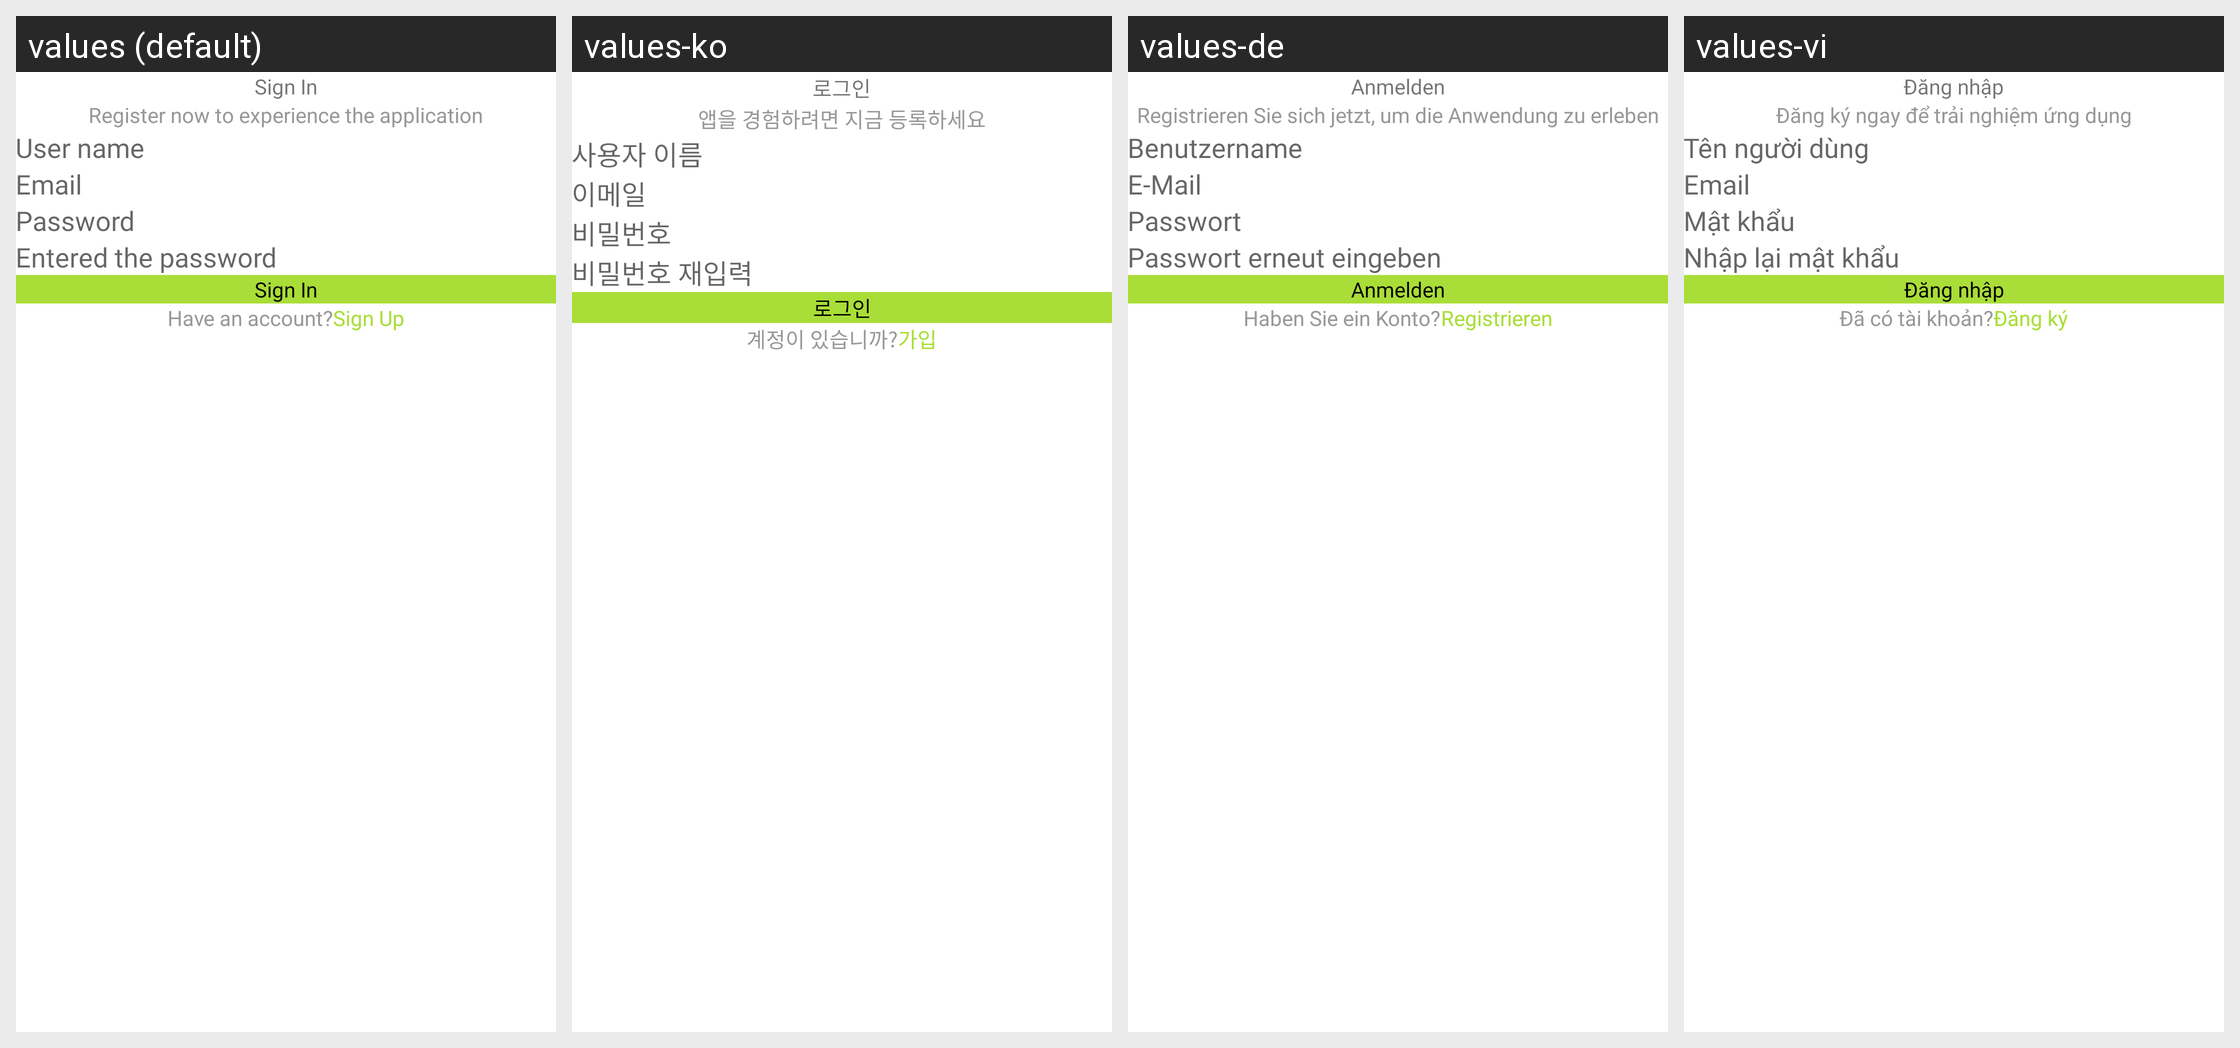

The same Android screen rendered under several of its app's locales, left to right. List the strings drawn on it with the default value and each locale's translation.
Android screen res/layout/activity_signin.xml rendered under 4 locales, left to right: values (default), values-ko, values-de, values-vi. Device: Nexus 5 (rendered at 1080×1920; each locale shown at half size, 540×960, under a caption strip naming it); theme Theme.BaseProject.
Other locales in the repository, not shown: values-es, values-fr.
Strings drawn on this screen, with the default value and each locale's value (text and hints the layout hard-codes, and strings that could not be matched under every locale, appear in the picture but are not listed):

sign_in
  values: Sign In
  values-ko: 로그인
  values-de: Anmelden
  values-vi: Đăng nhập

register_now_the_application
  values: Register now to experience the application
  values-ko: 앱을 경험하려면 지금 등록하세요
  values-de: Registrieren Sie sich jetzt, um die Anwendung zu erleben
  values-vi: Đăng ký ngay để trải nghiệm ứng dụng

user_name
  values: User name
  values-ko: 사용자 이름
  values-de: Benutzername
  values-vi: Tên người dùng

email
  values: Email
  values-ko: 이메일
  values-de: E-Mail
  values-vi: Email

password
  values: Password
  values-ko: 비밀번호
  values-de: Passwort
  values-vi: Mật khẩu

reenter_password
  values: Entered the password
  values-ko: 비밀번호 재입력
  values-de: Passwort erneut eingeben
  values-vi: Nhập lại mật khẩu

have_an_account
  values: Have an account?
  values-ko: 계정이 있습니까?
  values-de: Haben Sie ein Konto?
  values-vi: Đã có tài khoản?

sign_up
  values: Sign Up
  values-ko: 가입
  values-de: Registrieren
  values-vi: Đăng ký
